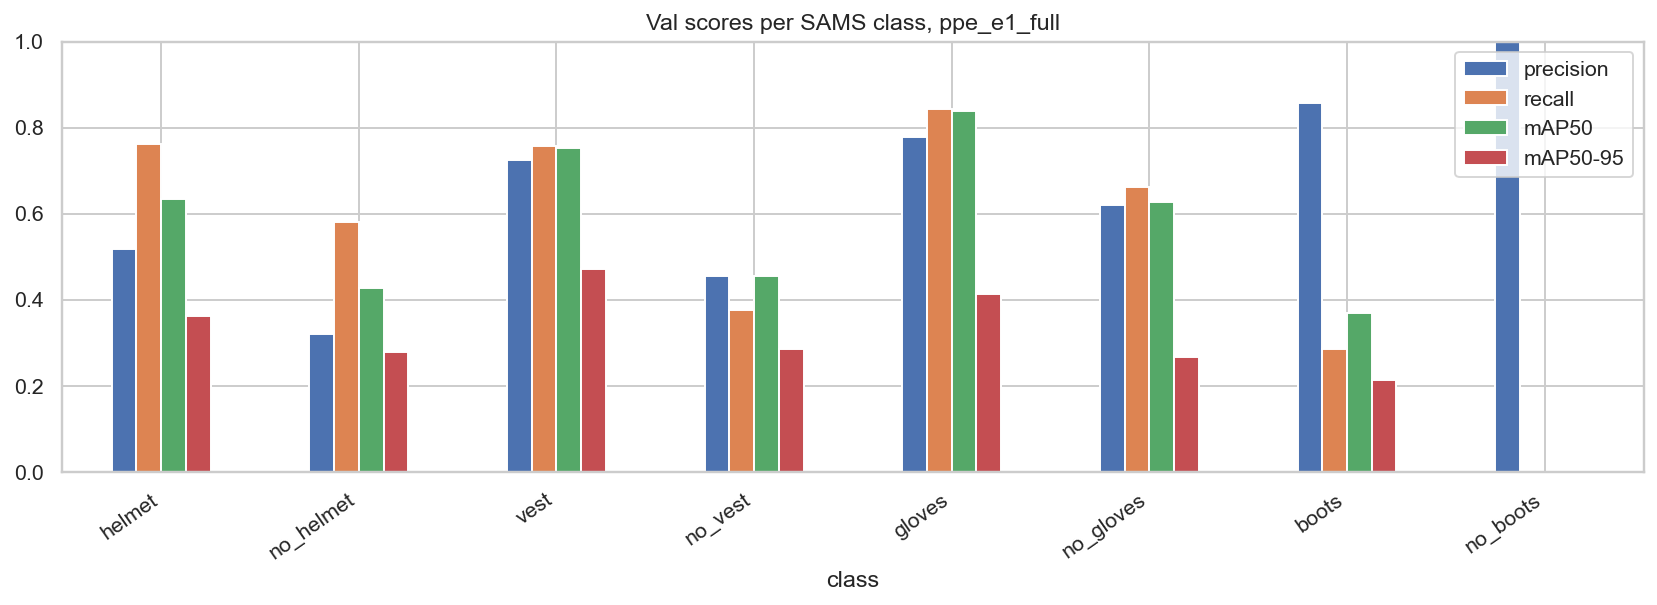

Source data for this figure (header and first rows):
class, val boxes, precision, recall, mAP50, mAP50-95
helmet, 704, 0.519, 0.761, 0.635, 0.362
gloves, 470, 0.778, 0.843, 0.839, 0.414
vest, 460, 0.726, 0.757, 0.753, 0.471
boots, 316, 0.857, 0.285, 0.37, 0.215
goggles, 379, 0.744, 0.734, 0.757, 0.386
none, 81, 0.368, 0.383, 0.277, 0.107
Person, 4347, 0.832, 0.936, 0.949, 0.773
no_helmet, 293, 0.32, 0.58, 0.427, 0.278
no_goggle, 521, 0.819, 0.399, 0.58, 0.273
no_gloves, 535, 0.62, 0.662, 0.628, 0.267
no_boots, 137, 1.0, 0.0, 0.001, 0.0
no_vest, 221, 0.455, 0.376, 0.455, 0.286
